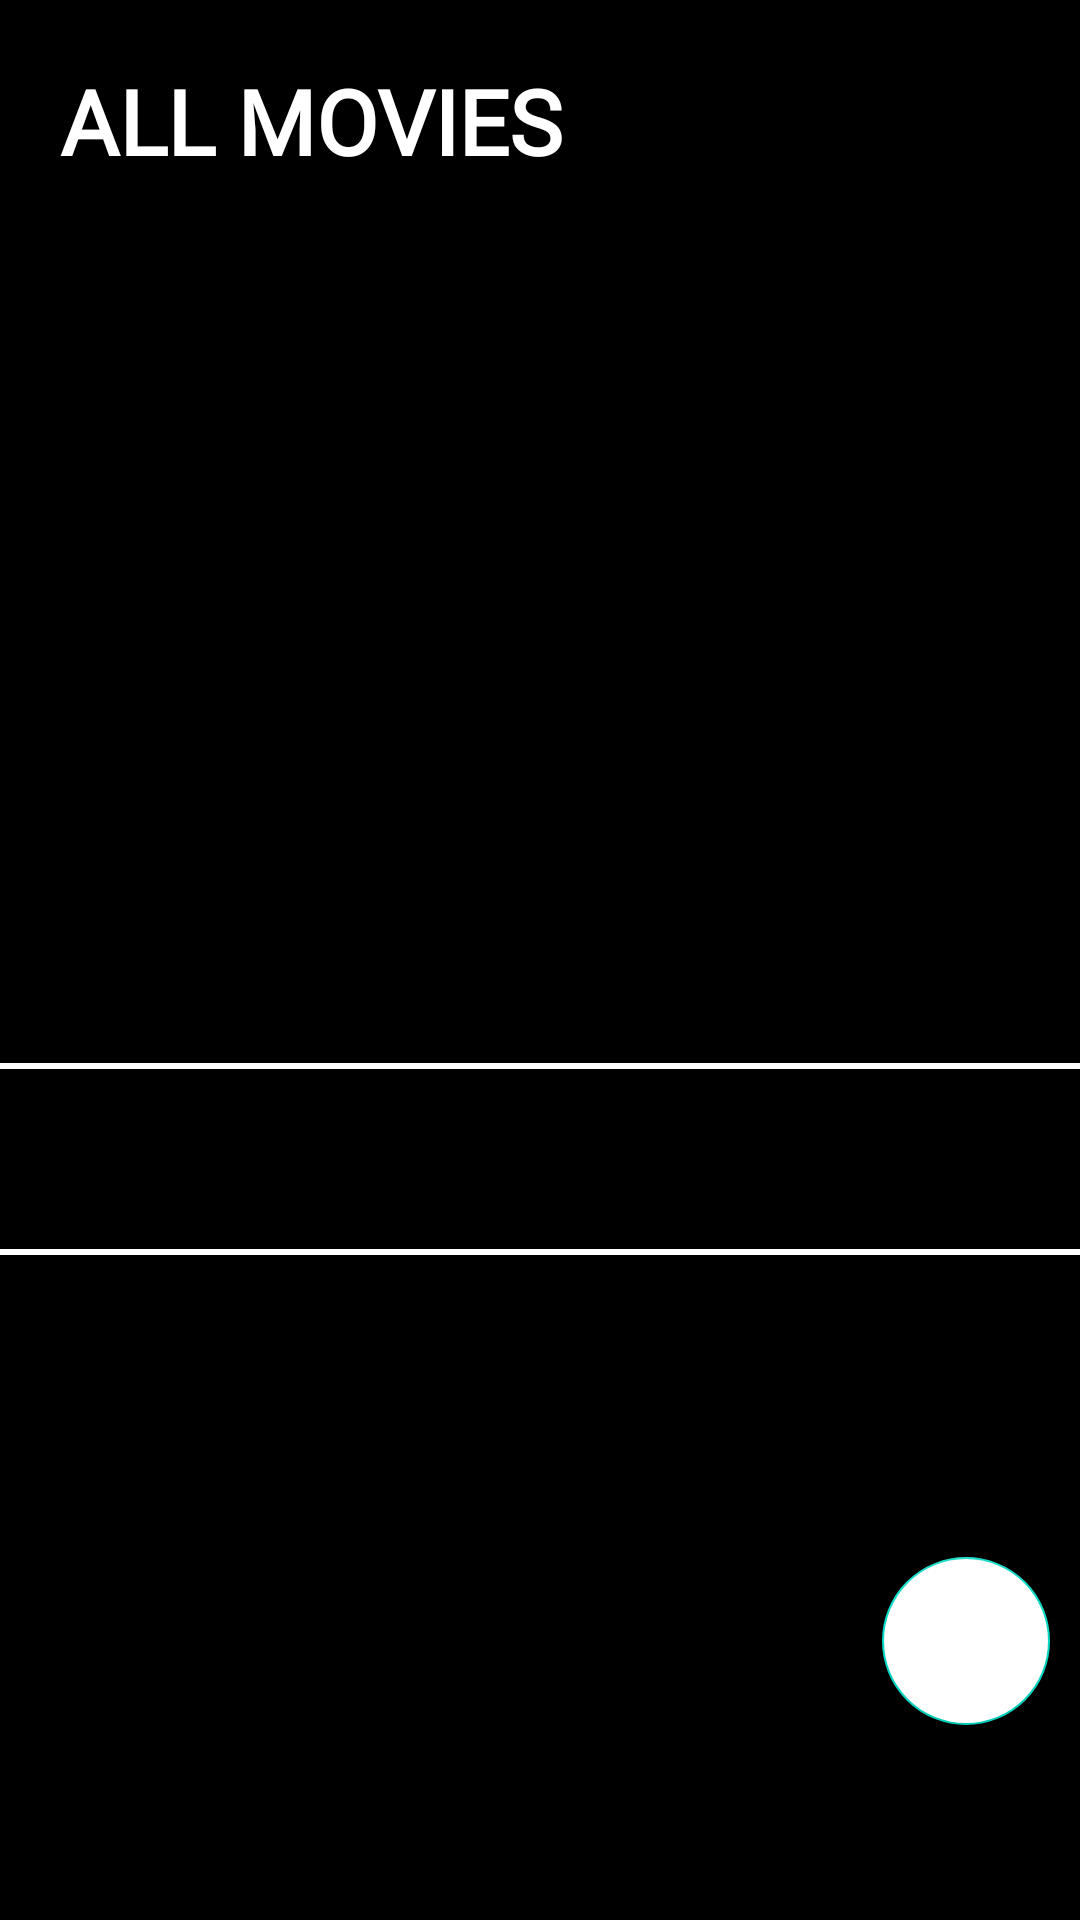

Android layout source for this screen:
<!-- AndroidManifest.xml: application theme Theme.My_WishList -->
<!-- res/layout/fragment_movie.xml -->
<?xml version="1.0" encoding="utf-8"?>
<FrameLayout xmlns:android="http://schemas.android.com/apk/res/android"
    xmlns:tools="http://schemas.android.com/tools"
    android:layout_width="match_parent"
    android:layout_height="match_parent"
    xmlns:app="http://schemas.android.com/apk/res-auto"
    tools:context=".Movie.MovieFragment">


    <LinearLayout
        android:layout_width="match_parent"
        android:layout_height="match_parent"
        android:background="@color/black"
        android:orientation="vertical">

            <TextView
                android:id="@+id/allTvTitle"
                android:layout_width="wrap_content"
                android:layout_height="wrap_content"
                android:text="ALL MOVIES"
                android:textColor="@color/white"
                android:textSize="30sp"
                android:textStyle="bold"
                android:fontFamily="@font/roboto_light"
                android:layout_marginTop="20dp"
                android:layout_marginStart="20dp"/>

            <androidx.recyclerview.widget.RecyclerView
                android:id="@+id/recyclerViewAllMovies"
                android:layout_width="match_parent"
                android:layout_height="284dp"
                android:layout_marginTop="10dp"
                android:scrollbars="horizontal"
                />
            <View
                android:layout_width="match_parent"
                android:layout_height="2dp"
                android:background="@color/white"/>


            <androidx.recyclerview.widget.RecyclerView
                android:id="@+id/recyclerViewGenresButtons"
                android:layout_width="match_parent"
                android:layout_height="60dp"
                android:scrollbars="horizontal"
                />

            <View
                android:layout_width="match_parent"
                android:layout_height="2dp"
                android:background="@color/white"
                />



            <TextView
                android:id="@+id/genreTextView"
                android:layout_width="wrap_content"
                android:layout_height="20dp"
                android:textSize="16sp"
                android:textAllCaps="true"
                android:textStyle="bold"
                android:layout_gravity="center"
                android:textColor="@color/white"
                android:fontFamily="@font/roboto_light" />


            <androidx.recyclerview.widget.RecyclerView
                android:id="@+id/recyclerViewMoviesBySpecificGenre"
                android:layout_width="match_parent"
                android:layout_height="match_parent"
                android:scrollbars="horizontal" />


    </LinearLayout>

    <com.google.android.material.floatingactionbutton.FloatingActionButton
        android:id="@+id/add_button"
        android:layout_width="wrap_content"
        android:layout_height="wrap_content"
        android:backgroundTint="@color/white"
        android:src="@drawable/baseline_add_24"
        android:layout_gravity="bottom|end"
        android:layout_marginBottom="65dp"
        android:layout_marginEnd="10dp"
        app:maxImageSize="40dp"
        />

</FrameLayout>
<!-- resources referenced by this layout -->
<resources>
  <color name="black">#FF000000</color>
  <color name="white">#FFFFFFFF</color>
  <style name="Theme.My_WishList" parent="Theme.MaterialComponents.DayNight.NoActionBar">
          
          <item name="colorPrimary">@color/black</item>
          <item name="colorPrimaryVariant">@color/black</item>
          <item name="colorOnPrimary">@color/white</item>
          
          <item name="colorSecondary">@color/teal_200</item>
          <item name="colorSecondaryVariant">@color/teal_700</item>
          <item name="colorOnSecondary">@color/black</item>
          
          <item name="android:statusBarColor">?attr/colorPrimaryVariant</item>
          
      </style>
  <color name="teal_200">#FF03DAC5</color>
  <color name="teal_700">#FF018786</color>
</resources>
